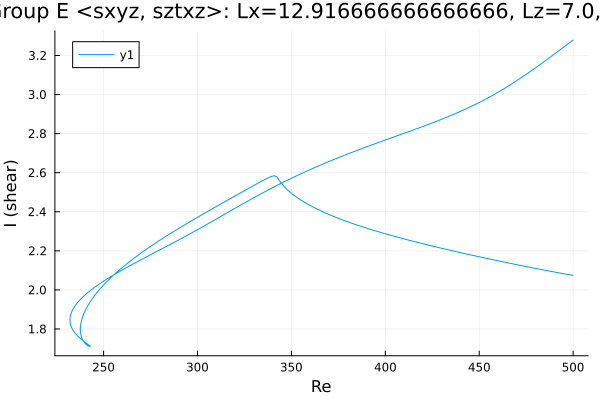

The file beside this chart, header and first rows:
Re, shear
500.0, 2.074
499.6, 2.075
498.2, 2.077
496.8, 2.08
495.4, 2.082
494, 2.085
492.6, 2.087
491.1, 2.09
489.7, 2.092
488.3, 2.095
486.9, 2.097
485.5, 2.1
484.1, 2.103
482.7, 2.105
481.2, 2.108
479.8, 2.111
478.4, 2.113
477, 2.116
475.6, 2.119
474.2, 2.121
472.8, 2.124
471.3, 2.127
469.9, 2.129
468.5, 2.132
467.1, 2.135
465.7, 2.138
464.3, 2.141
462.9, 2.143
461.4, 2.146
460, 2.149
458.6, 2.152
457.2, 2.155
455.8, 2.158
454.4, 2.161
453, 2.164
451.5, 2.166
450.1, 2.169
448.7, 2.172
447.3, 2.175
445.9, 2.178
444.5, 2.181
443.1, 2.184
441.6, 2.187
440.2, 2.191
438.8, 2.194
437.4, 2.197
436, 2.2
434.6, 2.203
433.2, 2.206
431.7, 2.209
430.3, 2.213
428.9, 2.216
427.5, 2.219
427.1, 2.22
425.7, 2.223
424.3, 2.226
422.9, 2.23
421.5, 2.233
420, 2.236
418.6, 2.24
... 477 more rows
